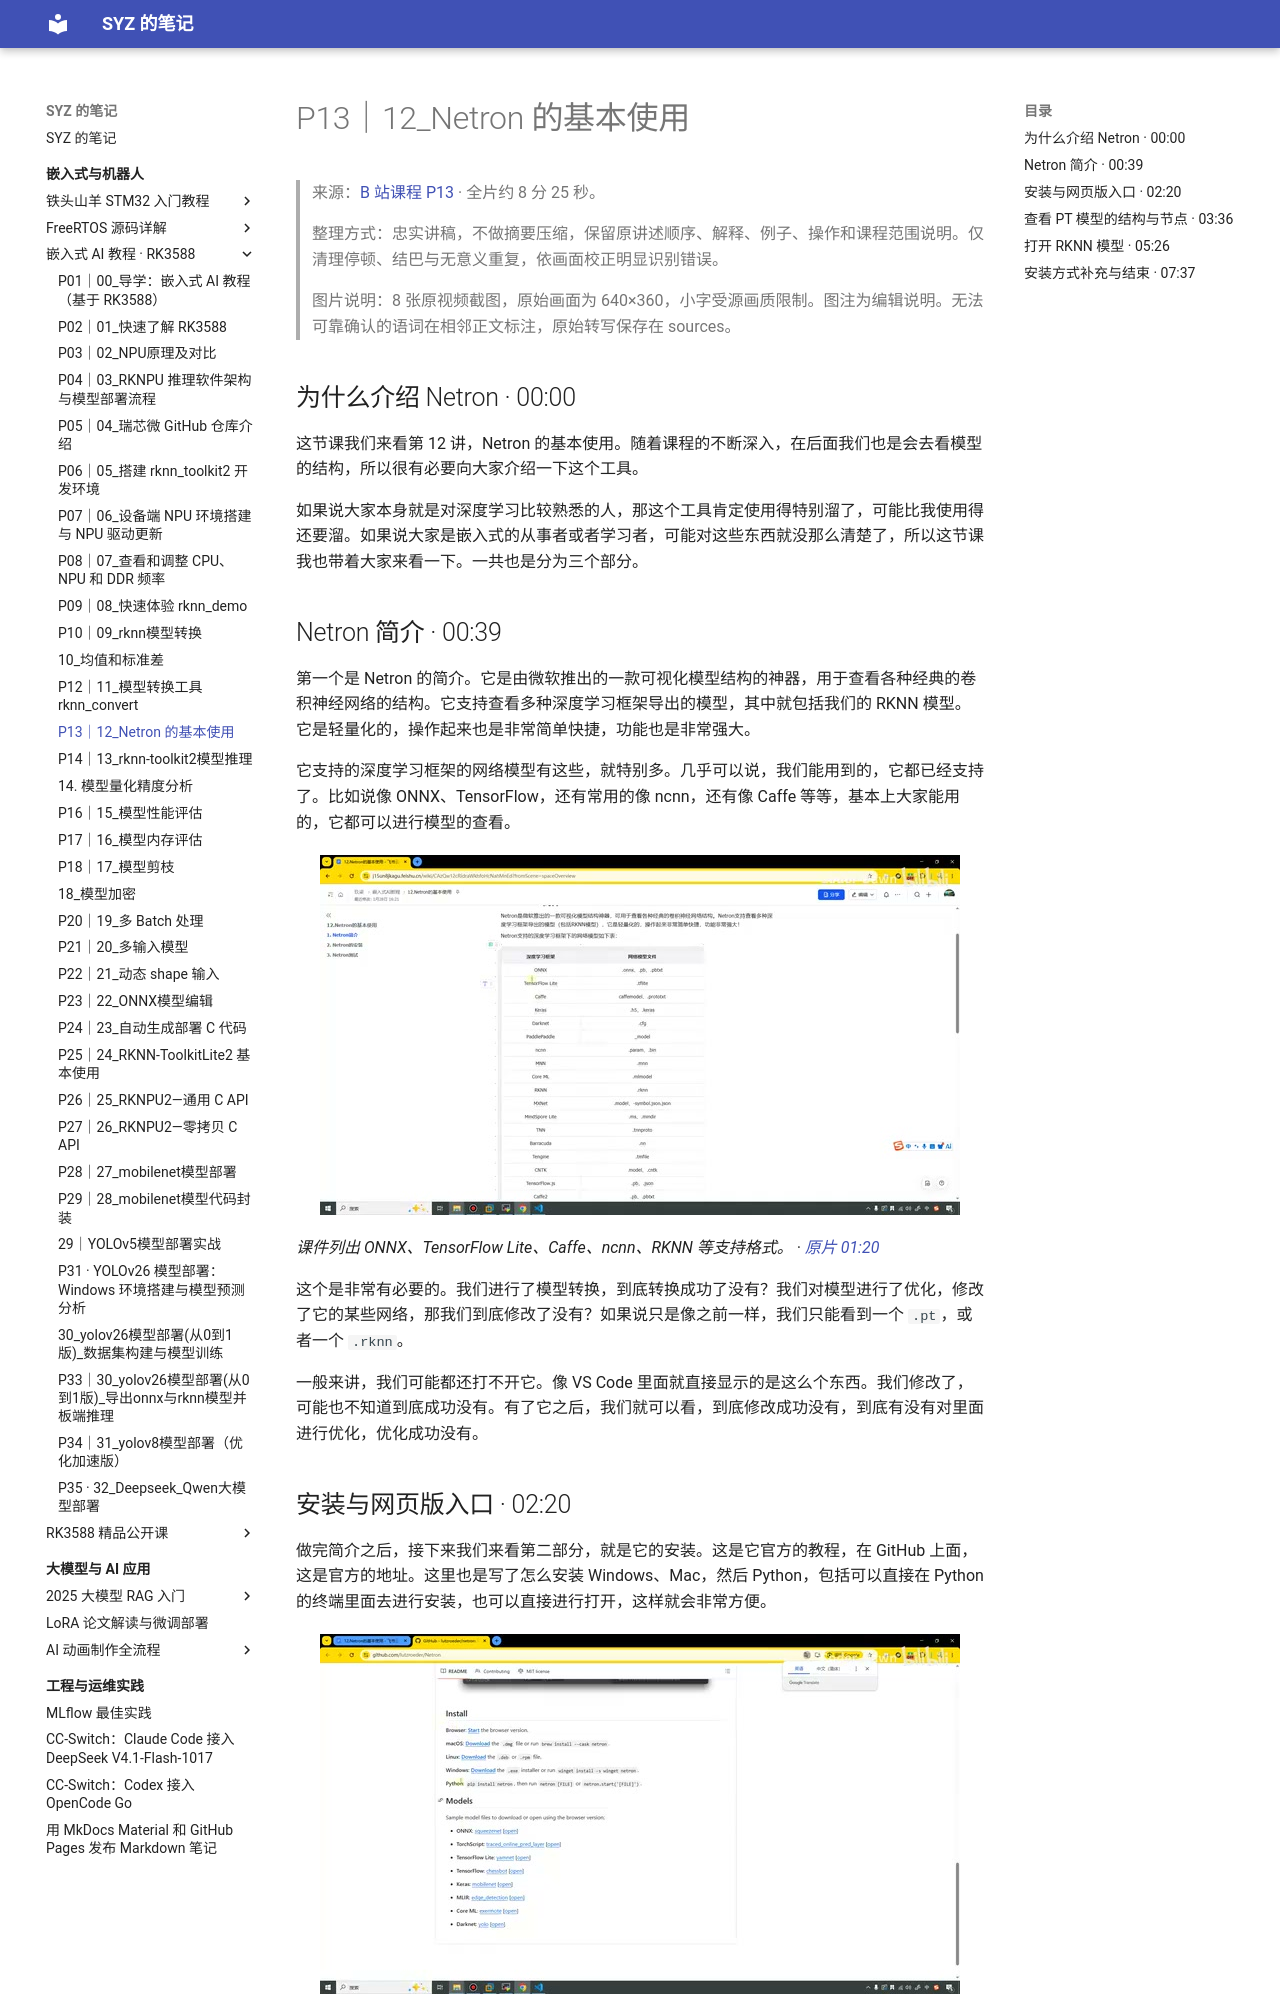

repository: Shangyizhou/syz-notes · page: ke-cheng-ji-lu/embedded-ai-rk3588/p13/index.html · generator: mkdocs

# P13｜12_Netron 的基本使用

> 来源：[B 站课程 P13](https://www.bilibili.com/video/BV11DjT6uEhc/?p=13) · 全片约 8 分 25 秒。
>
> 整理方式：忠实讲稿，不做摘要压缩，保留原讲述顺序、解释、例子、操作和课程范围说明。仅清理停顿、结巴与无意义重复，依画面校正明显识别错误。
>
> 图片说明：8 张原视频截图，原始画面为 640×360，小字受源画质限制。图注为编辑说明。无法可靠确认的语词在相邻正文标注，原始转写保存在 sources。

## 为什么介绍 Netron · 00:00

这节课我们来看第 12 讲，Netron 的基本使用。随着课程的不断深入，在后面我们也是会去看模型的结构，所以很有必要向大家介绍一下这个工具。

如果说大家本身就是对深度学习比较熟悉的人，那这个工具肯定使用得特别溜了，可能比我使用得还要溜。如果说大家是嵌入式的从事者或者学习者，可能对这些东西就没那么清楚了，所以这节课我也带着大家来看一下。一共也是分为三个部分。

## Netron 简介 · 00:39

第一个是 Netron 的简介。它是由微软推出的一款可视化模型结构的神器，用于查看各种经典的卷积神经网络的结构。它支持查看多种深度学习框架导出的模型，其中就包括我们的 RKNN 模型。它是轻量化的，操作起来也是非常简单快捷，功能也是非常强大。

它支持的深度学习框架的网络模型有这些，就特别多。几乎可以说，我们能用到的，它都已经支持了。比如说像 ONNX、TensorFlow，还有常用的像 ncnn，还有像 Caffe 等等，基本上大家能用的，它都可以进行模型的查看。

![课件列出 ONNX、TensorFlow Lite、Caffe、ncnn、RKNN 等支持格式。](images/f001.jpg)

*课件列出 ONNX、TensorFlow Lite、Caffe、ncnn、RKNN 等支持格式。 · [原片 01:20](https://www.bilibili.com/video/BV11DjT6uEhc/?p=13&t=80)*

这个是非常有必要的。我们进行了模型转换，到底转换成功了没有？我们对模型进行了优化，修改了它的某些网络，那我们到底修改了没有？如果说只是像之前一样，我们只能看到一个 `.pt`，或者一个 `.rknn`。

一般来讲，我们可能都还打不开它。像 VS Code 里面就直接显示的是这么个东西。我们修改了，可能也不知道到底成功没有。有了它之后，我们就可以看，到底修改成功没有，到底有没有对里面进行优化，优化成功没有。
